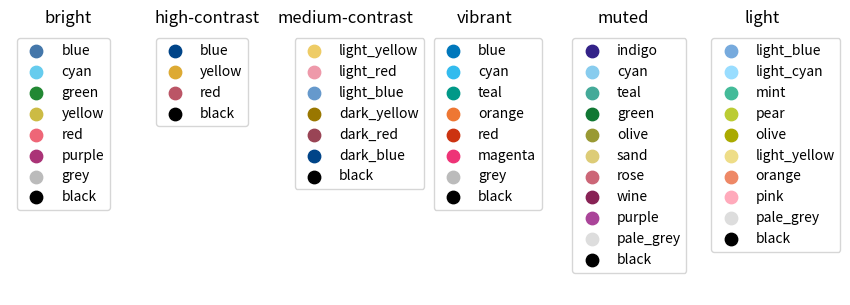
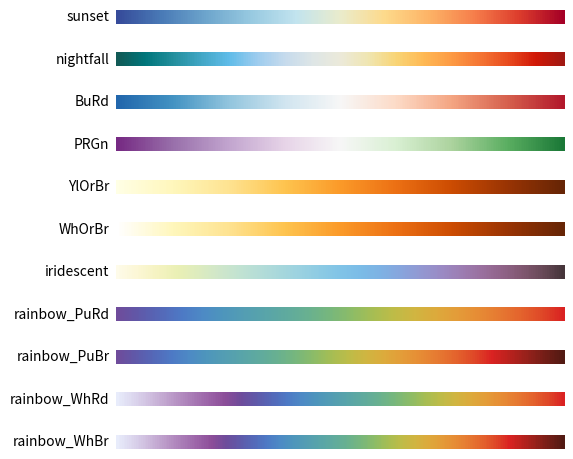
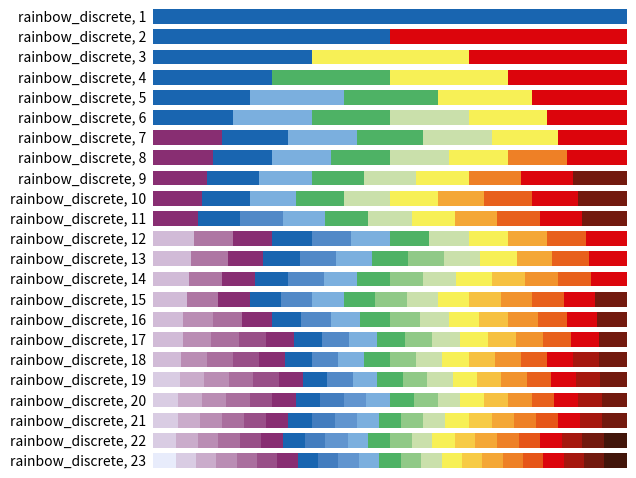
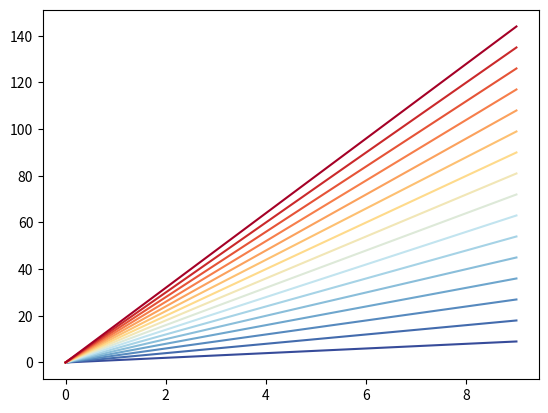
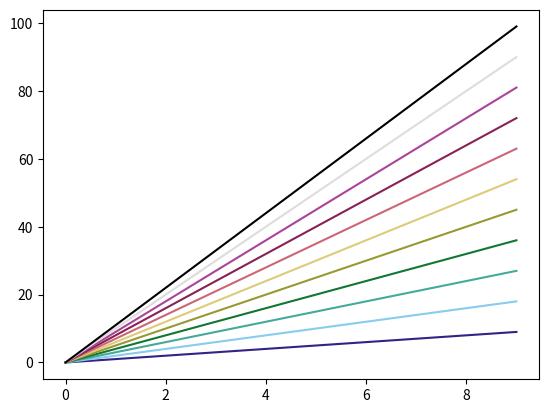
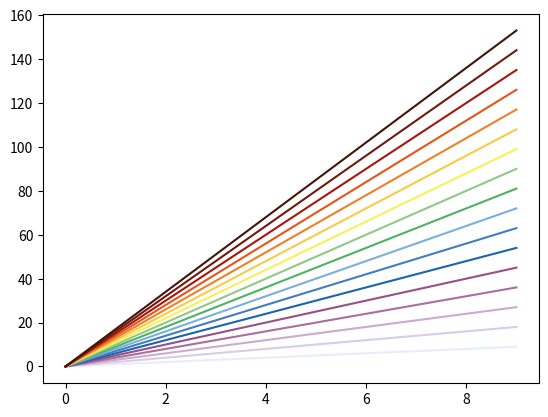

These charts were generated, in order, by the following Python code:
#
# https://github.com/rmvanhees/moniplot.git
#
# [redacted]
#
# License:  GPLv3
#    This program is free software: you can redistribute it and/or modify
#    it under the terms of the GNU General Public License as published by
#    the Free Software Foundation, either version 3 of the License, or
#    (at your option) any later version.
#
#    This program is distributed in the hope that it will be useful,
#    but WITHOUT ANY WARRANTY; without even the implied warranty of
#    MERCHANTABILITY or FITNESS FOR A PARTICULAR PURPOSE.  See the
#    GNU General Public License for more details.
#
#    You should have received a copy of the GNU General Public License
#    along with this program.  If not, see <https://www.gnu.org/licenses/>.
"""
This module contains definitions of color schemes and color sets.

Provided by `Paul Tol <https://personal.sron.nl/~pault/>`_.

Routines in this module::

   tol_cmap(colormap=None, lut=0)
   tol_cset(colorset=None)
   tol_rgba(cname, cnum=None)
"""
from __future__ import annotations

__all__ = ['tol_cmap', 'tol_cset', 'tol_rgba']

from dataclasses import astuple, dataclass, field
from typing import TYPE_CHECKING

import matplotlib.pyplot as plt
import numpy as np
from matplotlib.cm import ScalarMappable
from matplotlib.colors import LinearSegmentedColormap, Normalize, to_rgba_array

if TYPE_CHECKING:
    from matplotlib import colormaps


# pylint: disable=too-many-instance-attributes
# - Define color maps -------------------------
@dataclass
class SunSet:
    """Defines diverging color scheme 'SunSet'."""

    bad_color: str = '#FFFFFF'
    colors: tuple[str, ...] = field(default_factory=tuple)

    def __post_init__(self: SunSet) -> None:
        self.colors += (
            '#364B9A', '#4A7BB7', '#6EA6CD', '#98CAE1', '#C2E4EF',
            '#EAECCC', '#FEDA8B', '#FDB366', '#F67E4B', '#DD3D2D', '#A50026')


@dataclass
class NightFall:
    """Defines diverging color scheme 'NightFall'."""

    bad_color: str = '#FFFFFF'
    colors: tuple[str, ...] = field(default_factory=tuple)

    def __post_init__(self: NightFall) -> None:
        self.colors += (
            '#125A56', '#00767B', '#238F9D', '#42A7C6', '#60BCE9',
            '#9DCCEF', '#C6DBED', '#DEE6E7', '#ECEADA', '#F0E6B2',
            '#F9D576', '#FFB954', '#FD9A44', '#F57634', '#E94C1F',
            '#D11807', '#A01813')


@dataclass
class BuRd:
    """Defines diverging color scheme 'BuRd'."""

    bad_color: str = '#FFEE99'
    colors: tuple[str, ...] = field(default_factory=tuple)

    def __post_init__(self: BuRd) -> None:
        self.colors += (
            '#2166AC', '#4393C3', '#92C5DE', '#D1E5F0', '#F7F7F7',
            '#FDDBC7', '#F4A582', '#D6604D', '#B2182B')


@dataclass
class PRGn:
    """Defines diverging color scheme 'PRGn'."""

    bad_color: str = '#FFEE99'
    colors: tuple[str, ...] = field(default_factory=tuple)

    def __post_init__(self: PRGn) -> None:
        self.colors += (
            '#762A83', '#9970AB', '#C2A5CF', '#E7D4E8', '#F7F7F7',
            '#D9F0D3', '#ACD39E', '#5AAE61', '#1B7837')


@dataclass
class YlOrBr:
    """Defines sequential color scheme 'YlOrBr'."""

    bad_color: str = '#888888'
    colors: tuple[str, ...] = field(default_factory=tuple)

    def __post_init__(self: YlOrBr) -> None:
        self.colors += (
            '#FFFFE5', '#FFF7BC', '#FEE391', '#FEC44F', '#FB9A29',
            '#EC7014', '#CC4C02', '#993404', '#662506')


@dataclass
class WhOrBr:
    """Defines sequential color scheme 'WhOrBr'."""

    bad_color: str = '#888888'
    colors: tuple[str, ...] = field(default_factory=tuple)

    def __post_init__(self: WhOrBr) -> None:
        self.colors += (
            '#FFFFFF', '#FFF7BC', '#FEE391', '#FEC44F', '#FB9A29',
            '#EC7014', '#CC4C02', '#993404', '#662506')


@dataclass
class IriDescent:
    """Defines sequential color scheme 'IriDescent'."""

    bad_color: str = '#999999'
    colors: tuple[str, ...] = field(default_factory=tuple)

    def __post_init__(self: IriDescent) -> None:
        self.colors += (
            '#FEFBE9', '#FCF7D5', '#F5F3C1', '#EAF0B5', '#DDECBF',
            '#D0E7CA', '#C2E3D2', '#B5DDD8', '#A8D8DC', '#9BD2E1',
            '#8DCBE4', '#81C4E7', '#7BBCE7', '#7EB2E4', '#88A5DD',
            '#9398D2', '#9B8AC4', '#9D7DB2', '#9A709E', '#906388',
            '#805770', '#684957', '#46353A')


@dataclass
class RainbowPuRd:
    """Defines sequential color scheme 'RainbowPuRd'."""

    bad_color: str = '#FFFFFF'
    colors: tuple[str, ...] = field(default_factory=tuple)

    def __post_init__(self: RainbowPuRd) -> None:
        self.colors += (
            '#6F4C9B', '#6059A9', '#5568B8', '#4E79C5', '#4D8AC6',
            '#4E96BC', '#549EB3', '#59A5A9', '#60AB9E', '#69B190',
            '#77B77D', '#8CBC68', '#A6BE54', '#BEBC48', '#D1B541',
            '#DDAA3C', '#E49C39', '#E78C35', '#E67932', '#E4632D',
            '#DF4828', '#DA2222')


@dataclass
class RainbowPuBr:
    """Defines sequential color scheme 'RainbowPuBr'."""

    bad_color: str = '#FFFFFF'
    colors: tuple[str, ...] = field(default_factory=tuple)

    def __post_init__(self: RainbowPuBr) -> None:
        self.colors += (
            '#6F4C9B', '#6059A9', '#5568B8', '#4E79C5', '#4D8AC6',
            '#4E96BC', '#549EB3', '#59A5A9', '#60AB9E', '#69B190',
            '#77B77D', '#8CBC68', '#A6BE54', '#BEBC48', '#D1B541',
            '#DDAA3C', '#E49C39', '#E78C35', '#E67932', '#E4632D',
            '#DF4828', '#DA2222', '#B8221E', '#95211B', '#721E17',
            '#521A13')


@dataclass
class RainbowWhRd:
    """Defines sequential color scheme 'RainbowWhRd'."""

    bad_color: str = '#666666'
    colors: tuple[str, ...] = field(default_factory=tuple)

    def __post_init__(self: RainbowWhRd) -> None:
        self.colors += (
            '#E8ECFB', '#DDD8EF', '#D1C1E1', '#C3A8D1', '#B58FC2',
            '#A778B4', '#9B62A7', '#8C4E99', '#6F4C9B', '#6059A9',
            '#5568B8', '#4E79C5', '#4D8AC6', '#4E96BC', '#549EB3',
            '#59A5A9', '#60AB9E', '#69B190', '#77B77D', '#8CBC68',
            '#A6BE54', '#BEBC48', '#D1B541', '#DDAA3C', '#E49C39',
            '#E78C35', '#E67932', '#E4632D', '#DF4828', '#DA2222')


@dataclass
class RainbowWhBr:
    """Defines sequential color scheme 'RainbowWhBr'."""

    bad_color: str = '#666666'
    colors: tuple[str, ...] = field(default_factory=tuple)

    def __post_init__(self: RainbowWhBr) -> None:
        self.colors += (
            '#E8ECFB', '#DDD8EF', '#D1C1E1', '#C3A8D1', '#B58FC2',
            '#A778B4', '#9B62A7', '#8C4E99', '#6F4C9B', '#6059A9',
            '#5568B8', '#4E79C5', '#4D8AC6', '#4E96BC', '#549EB3',
            '#59A5A9', '#60AB9E', '#69B190', '#77B77D', '#8CBC68',
            '#A6BE54', '#BEBC48', '#D1B541', '#DDAA3C', '#E49C39',
            '#E78C35', '#E67932', '#E4632D', '#DF4828', '#DA2222',
            '#B8221E', '#95211B', '#721E17', '#521A13')


@dataclass
class RainbowDiscrete:
    """Defines sequential color scheme 'RainbowDiscrete'."""

    bad_color: str = '#777777'
    colors: list[str, ...] = field(default_factory=list)

    def __post_init__(self: RainbowDiscrete) -> None:
        self.set_lut()

    def set_lut(self: RainbowDiscrete, lut: int = 22) -> None:
        """Define list of colors of 'rainbow_discrete'."""
        hexclrs = (
            '#E8ECFB', '#D9CCE3', '#D1BBD7', '#CAACCB', '#BA8DB4',
            '#AE76A3', '#AA6F9E', '#994F88', '#882E72', '#1965B0',
            '#437DBF', '#5289C7', '#6195CF', '#7BAFDE', '#4EB265',
            '#90C987', '#CAE0AB', '#F7F056', '#F7CB45', '#F6C141',
            '#F4A736', '#F1932D', '#EE8026', '#E8601C', '#E65518',
            '#DC050C', '#A5170E', '#72190E', '#42150A')

        indexes = [
            [9],
            [9, 25],
            [9, 17, 25],
            [9, 14, 17, 25],
            [9, 13, 14, 17, 25],
            [9, 13, 14, 16, 17, 25],
            [8, 9, 13, 14, 16, 17, 25],
            [8, 9, 13, 14, 16, 17, 22, 25],
            [8, 9, 13, 14, 16, 17, 22, 25, 27],
            [8, 9, 13, 14, 16, 17, 20, 23, 25, 27],
            [8, 9, 11, 13, 14, 16, 17, 20, 23, 25, 27],
            [2, 5, 8, 9, 11, 13, 14, 16, 17, 20, 23, 25],
            [2, 5, 8, 9, 11, 13, 14, 15, 16, 17, 20, 23, 25],
            [2, 5, 8, 9, 11, 13, 14, 15, 16, 17, 19, 21, 23, 25],
            [2, 5, 8, 9, 11, 13, 14, 15, 16, 17, 19, 21, 23, 25, 27],
            [2, 4, 6, 8, 9, 11, 13, 14, 15, 16, 17, 19, 21, 23, 25, 27],
            [2, 4, 6, 7, 8, 9, 11, 13, 14, 15, 16, 17, 19, 21, 23, 25, 27],
            [2, 4, 6, 7, 8, 9, 11, 13, 14, 15, 16, 17, 19, 21, 23, 25, 26,
             27],
            [1, 3, 4, 6, 7, 8, 9, 11, 13, 14, 15, 16, 17, 19, 21, 23, 25,
             26, 27],
            [1, 3, 4, 6, 7, 8, 9, 10, 12, 13, 14, 15, 16, 17, 19, 21, 23,
             25, 26, 27],
            [1, 3, 4, 6, 7, 8, 9, 10, 12, 13, 14, 15, 16, 17, 18, 20, 22,
             24, 25, 26, 27],
            [1, 3, 4, 6, 7, 8, 9, 10, 12, 13, 14, 15, 16, 17, 18, 20, 22,
             24, 25, 26, 27, 28],
            [0, 1, 3, 4, 6, 7, 8, 9, 10, 12, 13, 14, 15, 16, 17, 18, 20,
             22, 24, 25, 26, 27, 28]
        ]

        if not 0 < lut <= len(indexes):
            lut = 23

        self.bad_color = '#FFFFFF' if lut < 23 else '#777777'
        self.colors = [hexclrs[i] for i in indexes[lut-1]]


# - Define color sets -------------------------
@dataclass
class Bright:
    """Defines a qualitative colour scheme that is colour-blind safe.

    The default scheme for lines and their labels.
    """

    blue: str = '#4477AA'
    cyan: str = '#66CCEE'
    green: str = '#228833'
    yellow: str = '#CCBB44'
    red: str = '#EE6677'
    purple: str = '#AA3377'
    grey: str = '#BBBBBB'
    black: str = '#000000'

    @property
    def colors(self: Bright) -> tuple[str, ...]:
        """Return tuple with colors."""
        return astuple(self)


@dataclass
class HighContrast:
    """Defines a qualitative colour scheme.

    An alternative to the bright scheme that is colour-blind safe
    and optimized for contrast. The samples underneath are shades of grey
    with the same luminance; this scheme also works well for people with
    monochrome vision and in a monochrome printout.
    """

    blue: str = '#004488'
    yellow: str = '#DDAA33'
    red: str = '#BB5566'
    black: str = '#000000'

    @property
    def colors(self: HighContrast) -> tuple[str, ...]:
        """Return tuple with colors."""
        return astuple(self)


@dataclass
class MediumContrast:
    """Defines a qualitative colour scheme.

    An alternative to the high-contrast scheme that is colour-blind safe
    with more colours. It is also optimized for contrast to work in a
    monochrome printout, but the differences are inevitably smaller.
    It is designed for situations needing colour pairs, shown by the three
    rectangles, with the lower half in the greyscale equivalent.
    """

    light_yellow: str = '#EECC66'
    light_red: str = '#EE99AA'
    light_blue: str = '#6699CC'
    dark_yellow: str = '#997700'
    dark_red: str = '#994455'
    dark_blue: str = '#004488'
    black: str = '#000000'

    @property
    def colors(self: MediumContrast) -> tuple[str, ...]:
        """Return tuple with colors."""
        return astuple(self)


@dataclass
class Vibrant:
    """Defines a qualitative colour scheme.

    An alternative to the bright scheme that is equally colour-blind safe.
    It has been designed for data visualization framework TensorBoard,
    built around their signature orange FF7043. That colour has been replaced
    here to make it print-friendly.
    """

    blue: str = '#0077BB'
    cyan: str = '#33BBEE'
    teal: str = '#009988'
    orange: str = '#EE7733'
    red: str = '#CC3311'
    magenta: str = '#EE3377'
    grey: str = '#BBBBBB'
    black: str = '#000000'

    @property
    def colors(self: Vibrant) -> tuple[str, ...]:
        """Return tuple with colors."""
        return astuple(self)


@dataclass
class Muted:
    """Defines a qualitative colour scheme.

    An alternative to the bright scheme that is equally colour-blind safe
    with more colours, but lacking a clear red or medium blue. Pale grey
    is meant for bad data in maps.
    """

    indigo: str = '#332288'
    cyan: str = '#88CCEE'
    teal: str = '#44AA99'
    green: str = '#117733'
    olive: str = '#999933'
    sand: str = '#DDCC77'
    rose: str = '#CC6677'
    wine: str = '#882255'
    purple: str = '#AA4499'
    pale_grey: str = '#DDDDDD'
    black: str = '#000000'

    @property
    def colors(self: Muted) -> tuple[str, ...]:
        """Return tuple with colors."""
        return astuple(self)


@dataclass
class Light:
    """Defines a qualitative colour scheme.

    An alternative to the bright scheme that is reasonably distinct in both
    normal and colour-blind vision. It was designed to fill labelled cells with
    more and lighter colours than contained in the bright scheme, using more
    distinct colours than that in the pale scheme, but keeping black labels
    clearly readable. However, it can also be used for general qualitative
    maps.
    """

    light_blue: str = '#77AADD'
    light_cyan: str = '#99DDFF'
    mint: str = '#44BB99'
    pear: str = '#BBCC33'
    olive: str = '#AAAA00'
    light_yellow: str = '#EEDD88'
    orange: str = '#EE8866'
    pink: str = '#FFAABB'
    pale_grey: str = '#DDDDDD'
    black: str = '#000000'

    @property
    def colors(self: Light) -> tuple[str, ...]:
        """Return tuple with colors."""
        return astuple(self)


_cset_dict = {
    'bright': Bright(),
    'high-contrast': HighContrast(),
    'medium-contrast': MediumContrast(),
    'vibrant': Vibrant(),
    'muted': Muted(),
    'light': Light()
}

_cmap_dict = {
    'sunset': SunSet(),
    'nightfall': NightFall(),
    'BuRd': BuRd(),
    'PRGn': PRGn(),
    'YlOrBr': YlOrBr(),
    'WhOrBr': WhOrBr(),
    'iridescent': IriDescent(),
    'rainbow_PuRd': RainbowPuRd(),
    'rainbow_PuBr': RainbowPuBr(),
    'rainbow_WhRd': RainbowWhRd(),
    'rainbow_WhBr': RainbowWhBr()
}


# - functions --------------------------------------
def tol_cmap(colormap: str = None, lut: int = 0) -> colormaps:
    """Continuous and discrete color sets for ordered data.

    Definition of colour schemes for lines which also work for colour-blind
    people. See `https://personal.sron.nl/~pault/` for background information
    and best usage of the schemes.

    Parameters
    ----------
    colormap : str, optional
       Return predefined colormap with given name.
       If not given, all possible values for colormap.
    lut : int, default=0
       Number of discrete colors in colormap.
       Parameter lut is ignored for all colormaps except 'rainbow_discrete'.

    Returns
    -------
    matplotlib.colormaps

    Examples
    --------
    Typical usage::

    > cmap = tol_cmap('nightfall')
    """
    if colormap is None:
        return _cmap_dict.keys()

    if colormap == 'rainbow_discrete':
        cclass = RainbowDiscrete()
        cclass.set_lut(lut)
        clrs = to_rgba_array(cclass.colors)
        clrs = np.vstack([clrs[0], clrs, clrs[-1]])
        cdict = {}
        for ii, key in enumerate(('red', 'green', 'blue', 'alpha')):
            cdict[key] = [(jj / (len(clrs)-2.), float(clrs[jj, ii]),
                           float(clrs[jj+1, ii]))
                          for jj in range(len(clrs)-1)]

        cmap = LinearSegmentedColormap('rainbow_discrete', cdict)
        cmap.set_bad(cclass.bad_color)
        return cmap

    cclass = _cmap_dict.get(colormap, 'nightfall')
    cmap = LinearSegmentedColormap.from_list(colormap, cclass.colors)
    cmap.set_bad(cclass.bad_color)
    return cmap


def tol_cset(colorset: str = None) -> dataclass:
    """Discrete color sets for qualitative data.

    Definition of colour schemes for lines which also work for colour-blind
    people. See `https://personal.sron.nl/~pault/` for background information
    and best usage of the schemes.

    Parameters
    ----------
    colorset : str
       if None then the names of all color-sets are returned.

    Returns
    -------
    dataclass:
       a dataclass instance with colors as hexadecimal values.

    Examples
    --------
    Typical usage::

    > cset = tol_cset('bright')
    """
    if colorset is None:
        return _cset_dict.keys()

    return _cset_dict.get(colorset, Bright())


def tol_rgba(cname: str, lut: int | None = None) -> np.ndarray:
    """Return a colormap as a rgba array.

    Parameters
    ----------
    cname :  str
       Name of a colormap or colorset.
    lut : int, default=0
       Number of discrete colors in colormap (*not colorset*).
    """
    if cname == 'rainbow_discrete':
        cclass = RainbowDiscrete()
        cclass.set_lut(lut)
    elif cname in _cset_dict:
        cclass = _cset_dict.get(cname)
    else:
        cclass = _cmap_dict.get(cname, 'nightfall')

    if lut is None:
        return to_rgba_array(cclass.colors)

    cmap = tol_cmap(cname)
    cnorm = Normalize(vmin=0, vmax=lut-1)
    scalar_map = ScalarMappable(norm=cnorm, cmap=cmap)
    return scalar_map.to_rgba(np.arange(lut))


# - test functions -------------------------
def __show_cset() -> None:
    """Show colormaps tol_cset()."""
    schemes = tol_cset()
    fig, axes = plt.subplots(ncols=len(schemes), figsize=(9, 3))
    fig.subplots_adjust(top=0.9, bottom=0.02, left=0.02, right=0.92)
    for axx, scheme in zip(axes, schemes):
        cset = tol_cset(scheme)
        for name, color in cset.__dict__.items():
            axx.scatter([], [], c=color, s=80, label=name)
        axx.set_axis_off()
        axx.legend(loc=2)
        axx.set_title(scheme)
    plt.show()


def __show_cmap() -> None:
    """Show colormaps tol_cmap(<non-discrete>)."""
    schemes = tol_cmap()
    gradient = np.linspace(0, 1, 256)
    gradient = np.vstack((gradient, gradient))
    fig, axes = plt.subplots(nrows=len(schemes))
    fig.subplots_adjust(top=0.98, bottom=0.02, left=0.29, right=0.99)
    for axx, scheme in zip(axes, schemes):
        pos = list(axx.get_position().bounds)
        axx.set_axis_off()
        axx.imshow(gradient, aspect=4, cmap=tol_cmap(scheme))
        fig.text(pos[0] - 0.01, pos[1] + pos[3]/2.,
                 scheme, va='center', ha='right', fontsize=10)
    plt.show()


def __show_discrete() -> None:
    """Show colormaps tol_cmap('rainbow_discrete', <lut>)."""
    gradient = np.linspace(0, 1, 256)
    gradient = np.vstack((gradient, gradient))
    fig, axes = plt.subplots(nrows=23)
    fig.subplots_adjust(top=0.98, bottom=0.02, left=0.25, right=0.99)
    for lut, axx in enumerate(axes, start=1):
        pos = list(axx.get_position().bounds)
        axx.set_axis_off()
        axx.imshow(gradient, aspect=4, cmap=tol_cmap('rainbow_discrete', lut))
        fig.text(pos[0] - 0.01, pos[1] + pos[3]/2.,
                 f'rainbow_discrete, {lut}',
                 va='center', ha='right', fontsize=10)
    plt.show()


def __show_rgba() -> None:
    """Show usage of tol_rgba()."""
    cname = 'sunset'
    print(cname, clrs := tol_rgba(cname, 16))
    fig = plt.figure()
    axx = fig.add_subplot(111)
    axx.set_prop_cycle(color=clrs)
    for ii in range(len(clrs)):
        axx.plot(np.arange(10)*(ii+1))
    plt.show()

    cname = 'muted'
    print(cname, clrs := tol_rgba(cname))
    fig = plt.figure()
    axx = fig.add_subplot(111)
    axx.set_prop_cycle(color=clrs)
    for ii in range(len(clrs)):
        axx.plot(np.arange(10)*(ii+1))
    plt.show()

    cname = 'rainbow_discrete'
    print(cname, clrs := tol_rgba(cname, 17))
    if clrs is not None:
        fig = plt.figure()
        axx = fig.add_subplot(111)
        axx.set_prop_cycle(color=clrs)
        for ii in range(len(clrs)):
            axx.plot(np.arange(10)*(ii+1))
        plt.show()


if __name__ == '__main__':
    __show_cset()
    __show_cmap()
    __show_discrete()
    __show_rgba()
